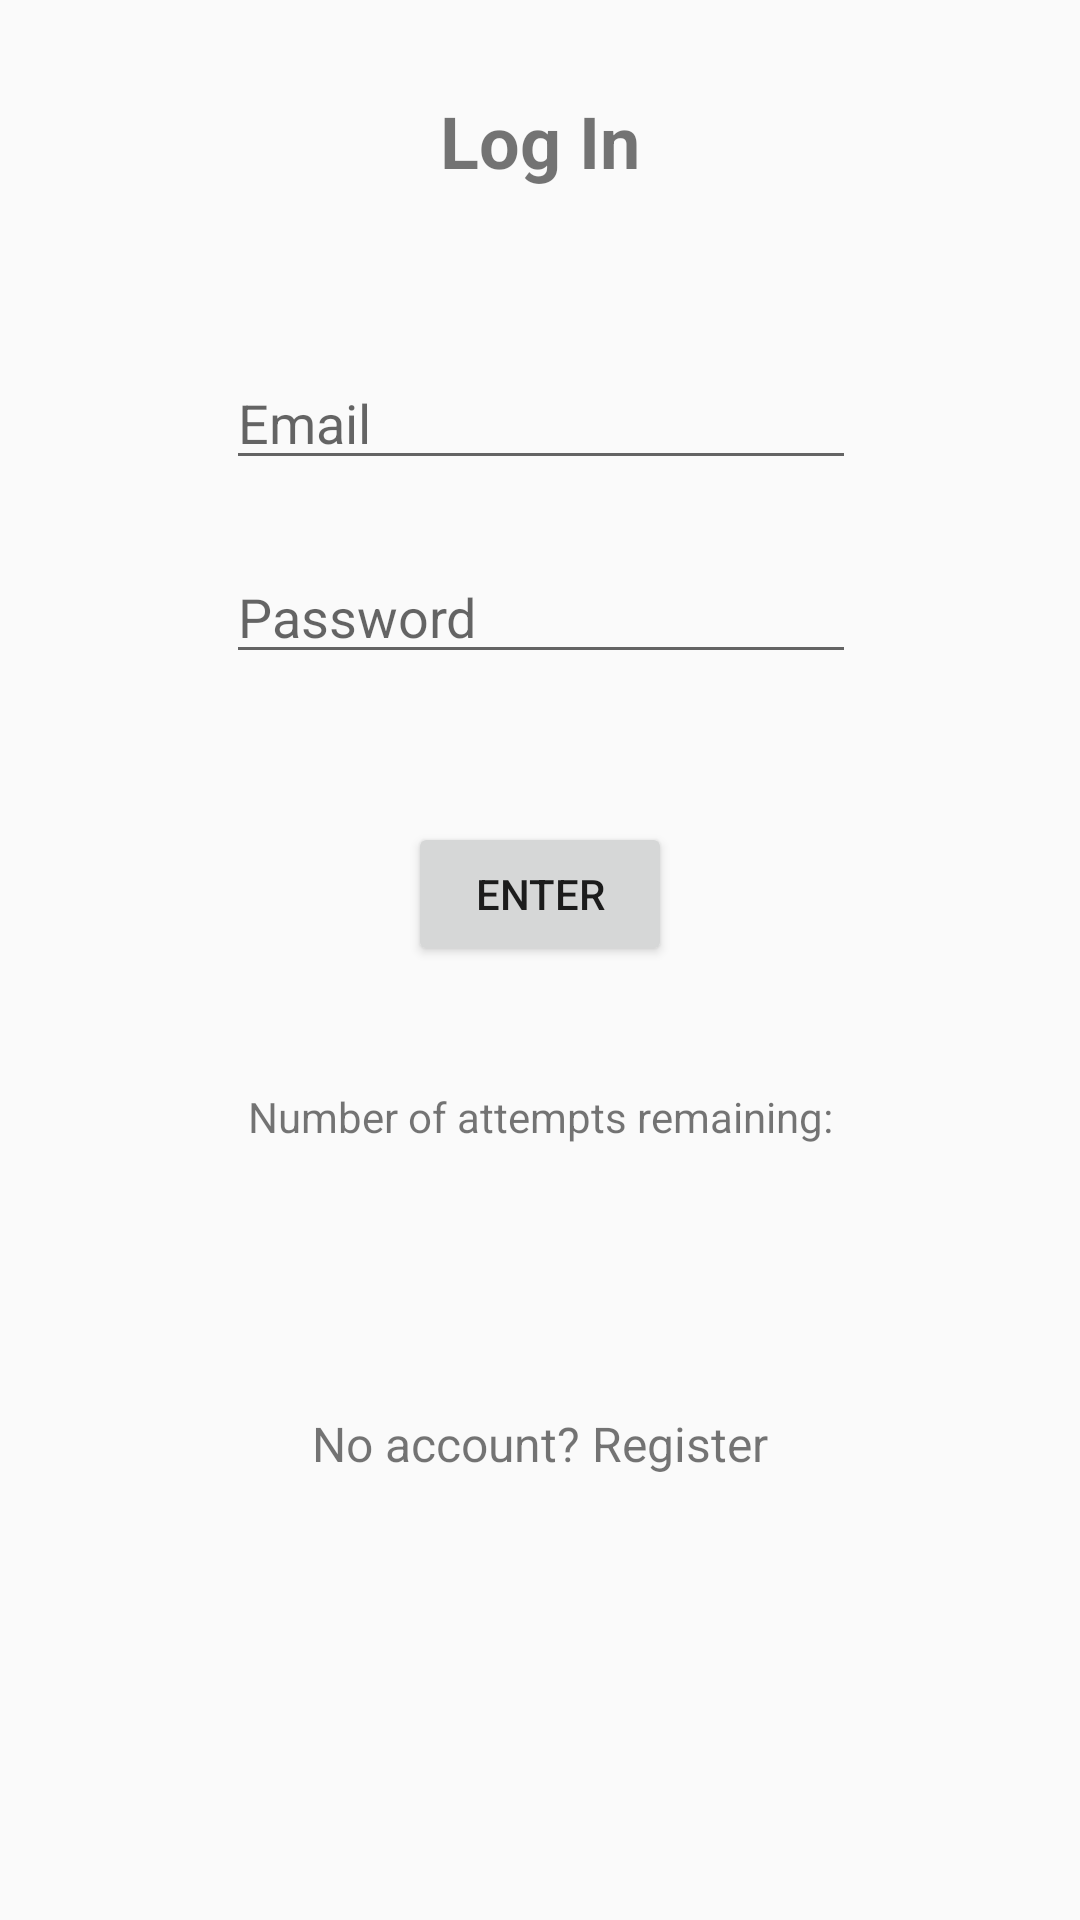

The Android layout XML behind this screen, and the referenced resources:
<!-- AndroidManifest.xml: application theme AppTheme -->
<!-- res/layout/activity_login.xml -->
<?xml version="1.0" encoding="utf-8"?>
<android.support.constraint.ConstraintLayout xmlns:android="http://schemas.android.com/apk/res/android"
    xmlns:app="http://schemas.android.com/apk/res-auto"
    xmlns:tools="http://schemas.android.com/tools"
    android:layout_width="match_parent"
    android:layout_height="match_parent"
    tools:context=".LoginActivity">

    <EditText
        android:id="@+id/login_email"
        android:layout_width="wrap_content"
        android:layout_height="wrap_content"
        android:layout_marginBottom="8dp"
        android:layout_marginEnd="8dp"
        android:layout_marginStart="8dp"
        android:layout_marginTop="8dp"
        android:ems="10"
        android:fontFamily="sans-serif"
        android:hint="@string/login_email"
        android:inputType="textPersonName"
        app:layout_constraintBottom_toBottomOf="parent"
        app:layout_constraintEnd_toEndOf="parent"
        app:layout_constraintHorizontal_bias="0.503"
        app:layout_constraintStart_toStartOf="parent"
        app:layout_constraintTop_toTopOf="parent"
        app:layout_constraintVertical_bias="0.19" />

    <EditText
        android:id="@+id/login_password"
        android:layout_width="wrap_content"
        android:layout_height="wrap_content"
        android:layout_marginBottom="13dp"
        android:layout_marginEnd="8dp"
        android:layout_marginStart="8dp"
        android:layout_marginTop="8dp"
        android:ems="10"
        android:hint="@string/login_password"
        android:inputType="textPassword"
        app:layout_constraintBottom_toBottomOf="parent"
        app:layout_constraintEnd_toEndOf="parent"
        app:layout_constraintHorizontal_bias="0.503"
        app:layout_constraintStart_toStartOf="parent"
        app:layout_constraintTop_toBottomOf="@+id/login_email"
        app:layout_constraintVertical_bias="0.037" />

    <Button
        android:id="@+id/login_btn"
        android:layout_width="wrap_content"
        android:layout_height="wrap_content"
        android:layout_marginBottom="8dp"
        android:layout_marginEnd="8dp"
        android:layout_marginStart="8dp"
        android:layout_marginTop="8dp"
        android:text="@string/login_btn"
        app:layout_constraintBottom_toBottomOf="parent"
        app:layout_constraintEnd_toEndOf="parent"
        app:layout_constraintStart_toStartOf="parent"
        app:layout_constraintTop_toBottomOf="@+id/login_password"
        app:layout_constraintVertical_bias="0.118" />

    <TextView
        android:id="@+id/log_in_txt"
        android:layout_width="79dp"
        android:layout_height="42dp"
        android:layout_marginBottom="8dp"
        android:layout_marginEnd="8dp"
        android:layout_marginStart="8dp"
        android:layout_marginTop="8dp"
        android:text="@string/log_in_txt"
        android:textAlignment="center"
        android:textSize="24sp"
        android:textStyle="bold"
        app:layout_constraintBottom_toBottomOf="parent"
        app:layout_constraintEnd_toEndOf="parent"
        app:layout_constraintStart_toStartOf="parent"
        app:layout_constraintTop_toTopOf="parent"
        app:layout_constraintVertical_bias="0.039" />

    <TextView
        android:id="@+id/login_count_txt"
        android:layout_width="wrap_content"
        android:layout_height="wrap_content"
        android:layout_marginBottom="8dp"
        android:layout_marginEnd="8dp"
        android:layout_marginStart="8dp"
        android:layout_marginTop="8dp"
        android:text="@string/login_count_txt"
        app:layout_constraintBottom_toBottomOf="parent"
        app:layout_constraintEnd_toEndOf="parent"
        app:layout_constraintStart_toStartOf="parent"
        app:layout_constraintTop_toBottomOf="@+id/login_btn"
        app:layout_constraintVertical_bias="0.115" />

    <TextView
        android:id="@+id/register_link"
        android:layout_width="wrap_content"
        android:layout_height="wrap_content"
        android:layout_marginBottom="8dp"
        android:layout_marginEnd="8dp"
        android:layout_marginStart="8dp"
        android:layout_marginTop="8dp"
        android:text="@string/register_link"
        android:textSize="16sp"
        app:layout_constraintBottom_toBottomOf="parent"
        app:layout_constraintEnd_toEndOf="parent"
        app:layout_constraintStart_toStartOf="parent"
        app:layout_constraintTop_toBottomOf="@+id/login_btn" />
</android.support.constraint.ConstraintLayout>
<!-- resources referenced by this layout -->
<resources>
  <string name="log_in_txt">Log In</string>
  <string name="login_btn">Enter</string>
  <string name="login_count_txt">Number of attempts remaining:</string>
  <string name="login_email">Email</string>
  <string name="login_password">Password</string>
  <string name="register_link">No account? Register</string>
  <style name="AppTheme" parent="Base.Theme.AppCompat.Light.DarkActionBar">
          
          <item name="colorPrimary">@color/colorPrimary</item>
          <item name="colorPrimaryDark">@color/colorPrimaryDark</item>
          <item name="colorAccent">@color/colorAccent</item>
      </style>
  <!-- not gathered from this repository: default colours our renderer supplied (Android Studio template values) -->
  <color name="colorPrimary">#FF6200EE</color>
  <color name="colorPrimaryDark">#FF3700B3</color>
  <color name="colorAccent">#FF03DAC5</color>
</resources>
